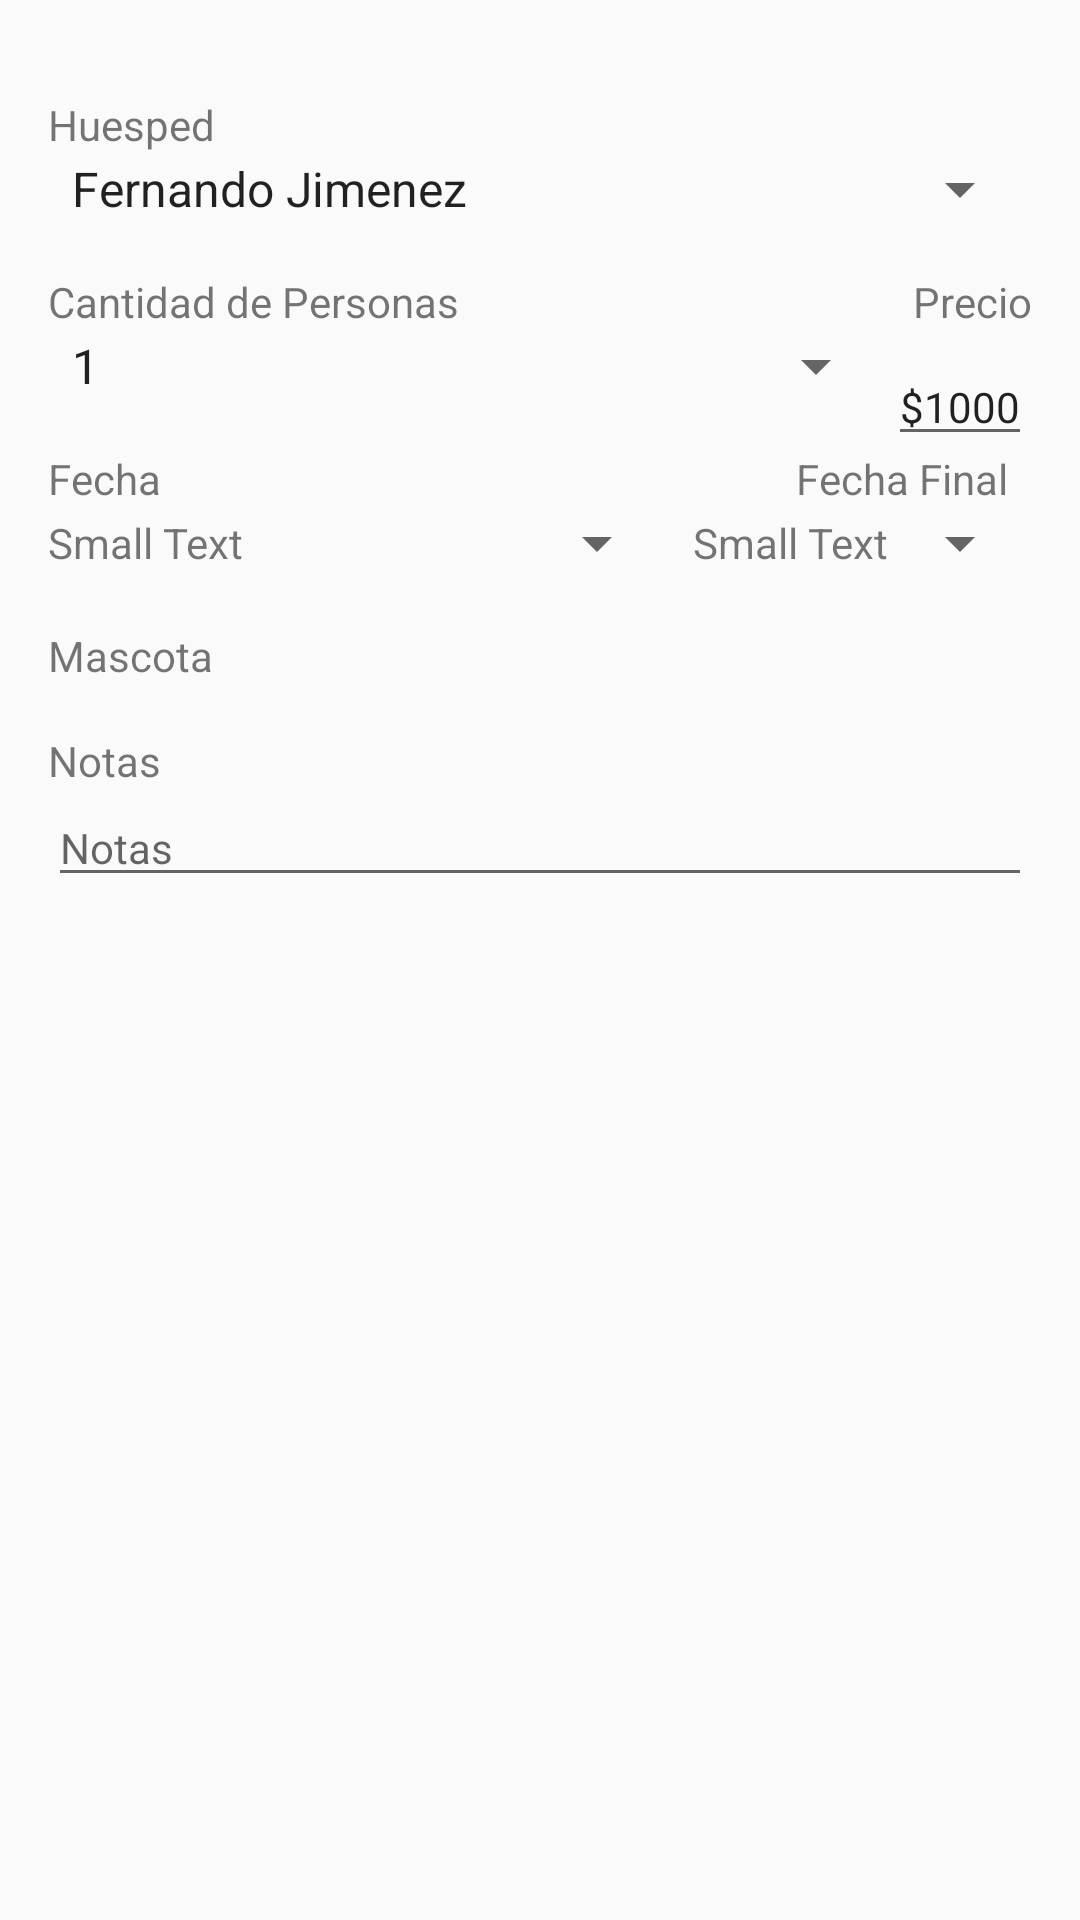

Layout XML and referenced resources for this Android screen:
<!-- AndroidManifest.xml: application theme AppTheme -->
<!-- res/layout/dialog_detail.xml -->
<?xml version="1.0" encoding="utf-8"?>
<ScrollView xmlns:android="http://schemas.android.com/apk/res/android"
    android:layout_width="match_parent"
    android:layout_height="match_parent">

    <RelativeLayout
        android:layout_width="match_parent"
        android:layout_height="match_parent"
        android:orientation="vertical"
        android:padding="@dimen/activity_horizontal_margin">


        <TextView
            android:id="@+id/textView"
            android:layout_width="wrap_content"
            android:layout_height="wrap_content"
            android:layout_alignParentLeft="true"
            android:layout_alignParentStart="true"
            android:layout_alignParentTop="true"
            android:paddingTop="@dimen/edit_text_padding"
            android:text="Huesped"
            android:textAppearance="?android:attr/textAppearanceSmall" />

        <Spinner
            android:id="@+id/spinner"
            android:layout_width="match_parent"
            android:layout_height="wrap_content"
            android:layout_alignParentLeft="true"
            android:layout_alignParentStart="true"
            android:layout_below="@+id/textView"
            android:entries="@array/clientes" />

        <TextView
            android:id="@+id/textView2"
            android:layout_width="wrap_content"
            android:layout_height="wrap_content"
            android:layout_alignParentLeft="true"
            android:layout_alignParentStart="true"
            android:layout_below="@+id/spinner"
            android:paddingTop="@dimen/edit_text_padding"
            android:text="Cantidad de Personas"
            android:textAppearance="?android:attr/textAppearanceSmall" />
        <TextView
            android:id="@+id/labelPrecio"
            android:layout_width="wrap_content"
            android:layout_height="wrap_content"
            android:layout_alignParentEnd="true"
            android:layout_alignParentRight="true"
            android:layout_below="@id/spinner"
            android:paddingTop="@dimen/edit_text_padding"
            android:text="Precio"
            android:textAppearance="?android:attr/textAppearanceSmall" />

        <Spinner
            android:id="@+id/spinner2"
            android:layout_width="wrap_content"
            android:layout_height="wrap_content"
            android:layout_alignParentLeft="true"
            android:layout_alignParentStart="true"
            android:layout_below="@+id/textView2"
            android:layout_toLeftOf="@+id/edit_precio"
            android:entries="@array/cant_personas" />

        <EditText
            android:id="@+id/edit_precio"
            android:layout_width="wrap_content"
            android:layout_height="wrap_content"
            android:layout_alignParentEnd="true"
            android:layout_alignParentRight="true"
            android:layout_below="@+id/textView2"
            android:paddingTop="@dimen/edit_text_padding"
            android:text="$1000"
            android:textAppearance="?android:attr/textAppearanceSmall" />

        <TextView
            android:id="@+id/fecha_label"
            android:layout_width="wrap_content"
            android:layout_height="wrap_content"
            android:layout_alignParentLeft="true"
            android:layout_alignParentStart="true"
            android:layout_below="@+id/spinner2"
            android:paddingTop="@dimen/edit_text_padding"
            android:text="Fecha"
            android:textAppearance="?android:attr/textAppearanceSmall" />

        <TextView
            android:id="@+id/fecha_fin_label"
            android:layout_width="wrap_content"
            android:layout_height="wrap_content"
            android:layout_alignParentEnd="true"
            android:layout_alignParentRight="true"
            android:layout_below="@+id/spinner2"
            android:paddingTop="@dimen/edit_text_padding"
            android:layout_marginRight="@dimen/normal_padding"
            android:text="Fecha Final"
            android:textAppearance="?android:attr/textAppearanceSmall" />


        <TextView
            android:id="@+id/prioridad_text"
            android:layout_width="wrap_content"
            android:layout_height="wrap_content"
            android:layout_alignParentLeft="true"
            android:layout_below="@+id/fecha_text"
            android:paddingTop="@dimen/edit_text_padding"
            android:text="Mascota"
            android:textAppearance="?android:attr/textAppearanceSmall" />


        <TextView
            android:id="@+id/textView5"
            android:layout_width="wrap_content"
            android:layout_height="wrap_content"
            android:layout_alignParentLeft="true"
            android:layout_alignParentStart="true"
            android:layout_below="@+id/prioridad_text"
            android:paddingTop="@dimen/edit_text_padding"
            android:text="Notas"
            android:textAppearance="?android:attr/textAppearanceSmall" />

        <EditText
            android:id="@+id/editText"
            android:layout_width="match_parent"
            android:layout_height="wrap_content"
            android:layout_alignParentLeft="true"
            android:layout_alignParentStart="true"
            android:layout_below="@+id/textView5"
            android:hint="Notas"
            android:textAppearance="?android:attr/textAppearanceSmall" />

        <TextView
            android:id="@+id/fecha_text"
            style="@android:style/Widget.DeviceDefault.Light.Spinner"
            android:layout_width="wrap_content"
            android:layout_height="wrap_content"
            android:layout_alignParentLeft="true"
            android:layout_alignParentStart="true"
            android:layout_below="@+id/fecha_label"
            android:layout_marginRight="@dimen/normal_padding"
            android:layout_toLeftOf="@+id/hora_text"
            android:text="Small Text"
            android:textAppearance="?android:attr/textAppearanceSmall" />

        <TextView
            android:id="@+id/hora_text"
            style="@android:style/Widget.DeviceDefault.Light.Spinner"
            android:layout_width="wrap_content"
            android:layout_height="wrap_content"
            android:layout_alignParentEnd="true"
            android:layout_alignParentRight="true"
            android:layout_below="@+id/fecha_label"
            android:text="Small Text"
            android:textAppearance="?android:attr/textAppearanceSmall" />

    </RelativeLayout>
</ScrollView>
<!-- resources referenced by this layout -->
<resources>
  <string-array name="cant_personas">
          <item>1</item>
          <item>2</item>
          <item>3</item>
      </string-array>
  <string-array name="clientes">
          <item>Fernando Jimenez</item>
          <item>Carlos Fuentes</item>
          <item>Pedro Lopez</item>
      </string-array>
  <dimen name="activity_horizontal_margin">16dp</dimen>
  <dimen name="edit_text_padding">16dp</dimen>
  <dimen name="normal_padding">8dp</dimen>
  <style name="AppTheme" parent="Theme.AppCompat.Light.DarkActionBar">
          
  
          <item name="colorPrimary">@color/primary</item>
          <item name="colorPrimaryDark">@color/primary_dark</item>
          <item name="colorAccent">@color/primary</item>
          <item name="colorControlActivated">@color/light</item>
          <item name="colorControlHighlight">@color/light</item>
          <item name="colorButtonNormal">@color/primary</item>
  
  
      </style>
</resources>
